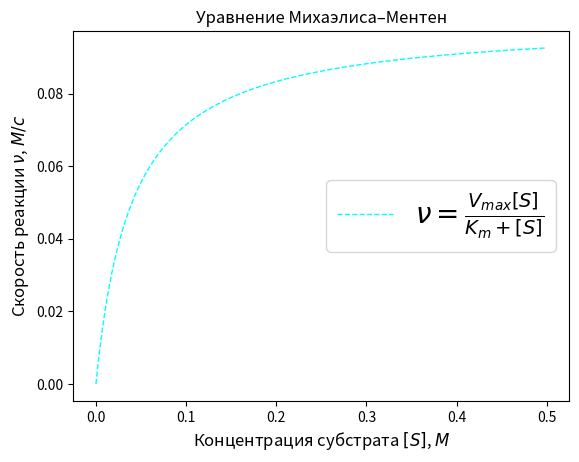

Here is the Python script that generated this plot:
import matplotlib.pyplot as plt
import numpy as np
import math


'''Уравнение Михаэлиса–Ментен'''
V_max = 0.1
K_m = 0.04
S = np.linspace(0, 0.5, 1001)
y = V_max * S / (K_m + S)
plt.plot(S, y,  color='cyan', linestyle='--', linewidth=1., label=r'$\nu = \frac{V_{max} [S]}{K_m + [S]}$')
plt.title('Уравнение Михаэлиса–Ментен')
plt.xlabel('Концентрация субстрата $[S]$, $M$',  fontsize=12.)
plt.ylabel(r'Скорость реакции $\nu$, $M/c$',  fontsize=12.)
plt.legend(loc='center right', fontsize=20.)
plt.show()
